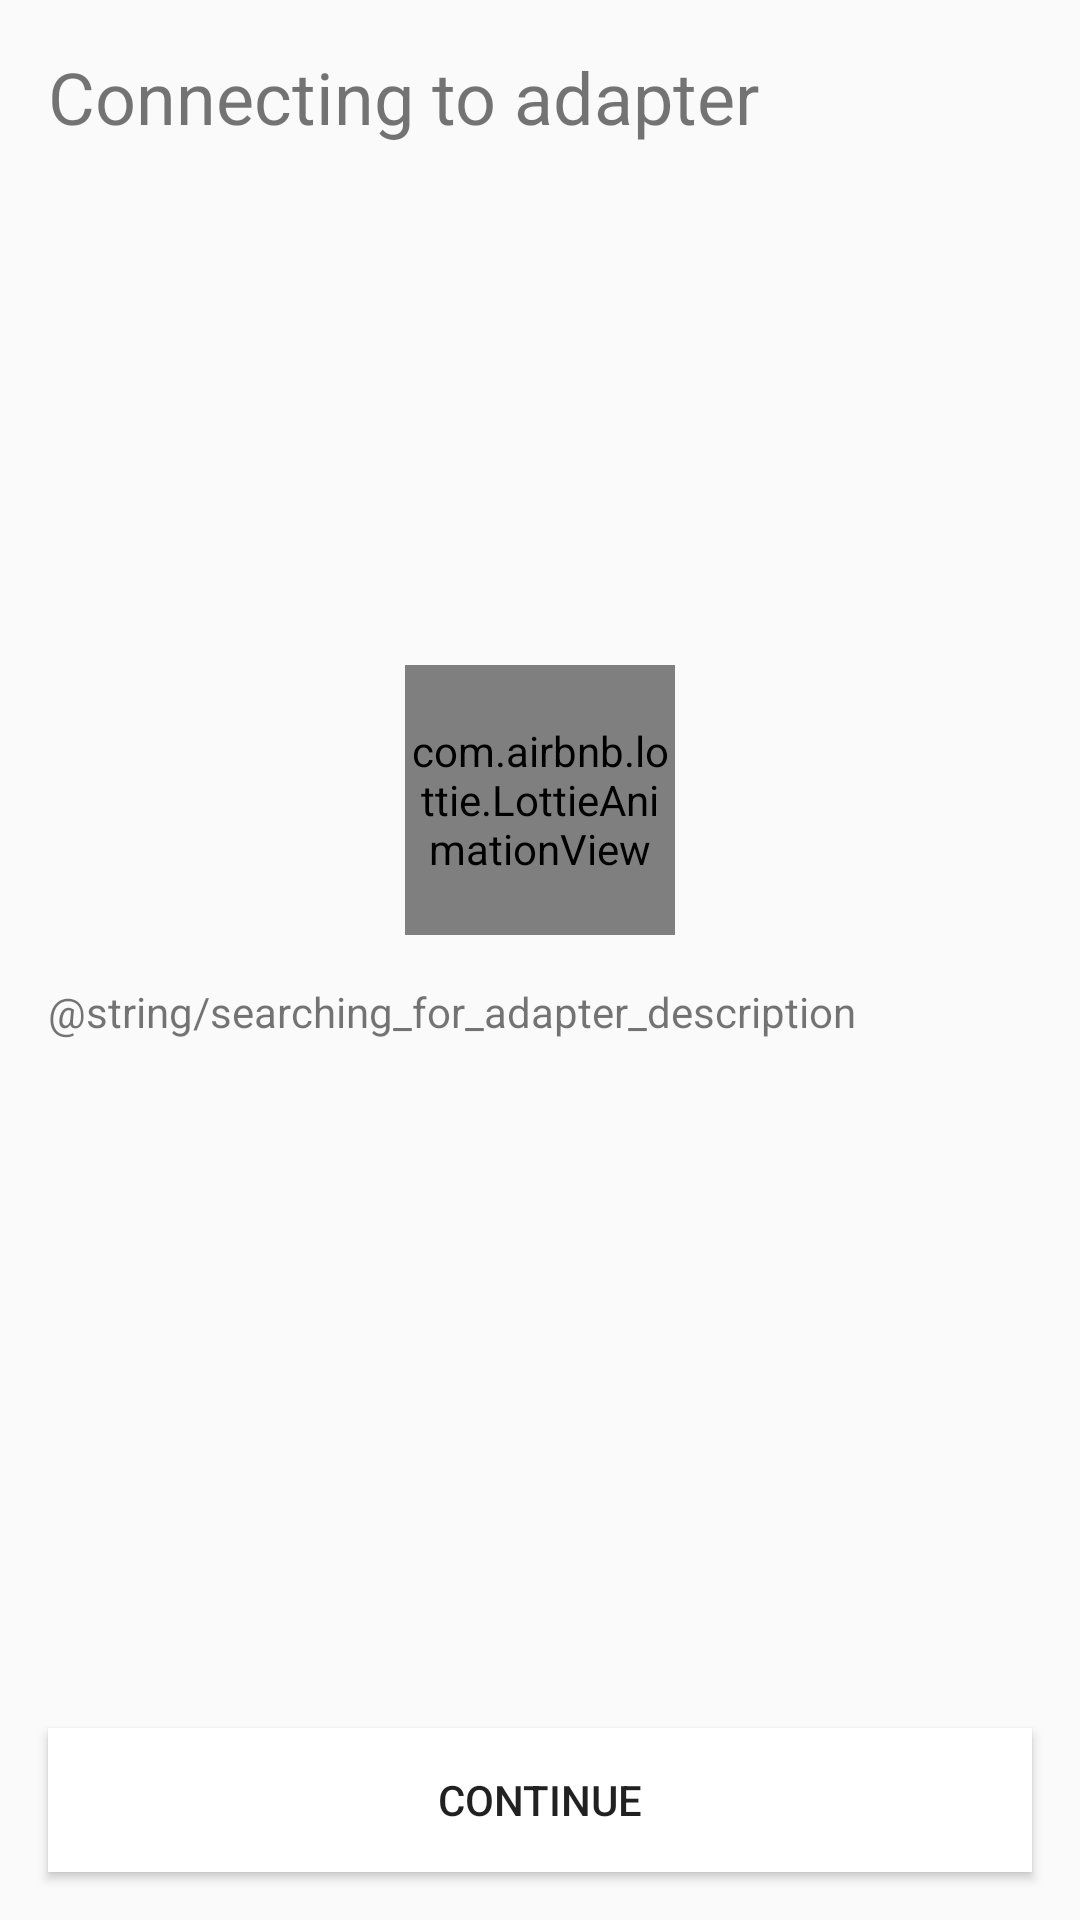

Layout XML and referenced resources for this Android screen:
<!-- AndroidManifest.xml: application theme AppTheme -->
<!-- res/layout/fragment_connect_to_adapter.xml -->
<?xml version="1.0" encoding="utf-8"?>
<android.support.constraint.ConstraintLayout xmlns:android="http://schemas.android.com/apk/res/android"
                                             xmlns:app="http://schemas.android.com/apk/res-auto"
                                             xmlns:tools="http://schemas.android.com/tools"
                                             android:layout_width="match_parent"
                                             android:layout_height="match_parent"
>

    
    <TextView
            android:layout_height="wrap_content"
            android:text="@string/searching_for_adapter_description"
            android:id="@+id/textView3" app:layout_constraintEnd_toEndOf="parent"
            app:layout_constraintStart_toStartOf="parent"
            android:layout_width="0dp" app:layout_constraintHorizontal_bias="1.0"
            android:layout_marginStart="16dp" android:layout_marginEnd="16dp"
            app:layout_constraintVertical_chainStyle="packed"
            app:layout_constraintTop_toBottomOf="@+id/wifi_scan_animation" android:layout_marginBottom="8dp"
            app:layout_constraintBottom_toTopOf="@+id/continue_button" android:layout_marginTop="16dp"/>
    <Button
            android:text="Continue"
            android:layout_width="0dp"
            android:layout_height="wrap_content"
            android:id="@+id/continue_button" android:layout_marginBottom="16dp"
            app:layout_constraintBottom_toBottomOf="parent" app:layout_constraintEnd_toEndOf="parent"
            android:layout_marginEnd="16dp" app:layout_constraintStart_toStartOf="parent"
            android:layout_marginStart="16dp" android:background="@color/colorPrimary"/>
    <TextView
            android:text="Connecting to adapter"
            android:layout_width="0dp"
            android:layout_height="wrap_content"
            android:id="@+id/textView4" app:layout_constraintEnd_toEndOf="parent" android:layout_marginEnd="16dp"
            app:layout_constraintStart_toStartOf="parent" android:layout_marginStart="16dp"
            android:layout_marginTop="16dp" app:layout_constraintTop_toTopOf="parent" android:textSize="24sp"/>

    <com.airbnb.lottie.LottieAnimationView
            android:id="@+id/wifi_scan_animation"
            android:layout_width="90dp"
            android:layout_height="90dp"
            app:lottie_rawRes="@raw/wifi_scan"
            app:lottie_loop="true"
            app:lottie_autoPlay="true"
            app:layout_constraintEnd_toEndOf="parent"
            app:layout_constraintStart_toStartOf="parent"
            app:layout_constraintBottom_toTopOf="@+id/textView3"
            app:layout_constraintTop_toTopOf="parent"
            app:layout_constraintVertical_chainStyle="packed"
    />

</android.support.constraint.ConstraintLayout>
<!-- resources referenced by this layout -->
<resources>
  <color name="colorPrimary">#FFFFFF</color>
  <style name="AppTheme" parent="Theme.AppCompat.Light.DarkActionBar">
          
          <item name="colorPrimary">@color/colorPrimary</item>
          <item name="colorPrimaryDark">@color/colorPrimaryDark</item>
          <item name="colorAccent">@color/colorAccent</item>
      </style>
  <color name="colorPrimaryDark">#E7E7E7E7</color>
  <color name="colorAccent">#23CDFD</color>
</resources>
